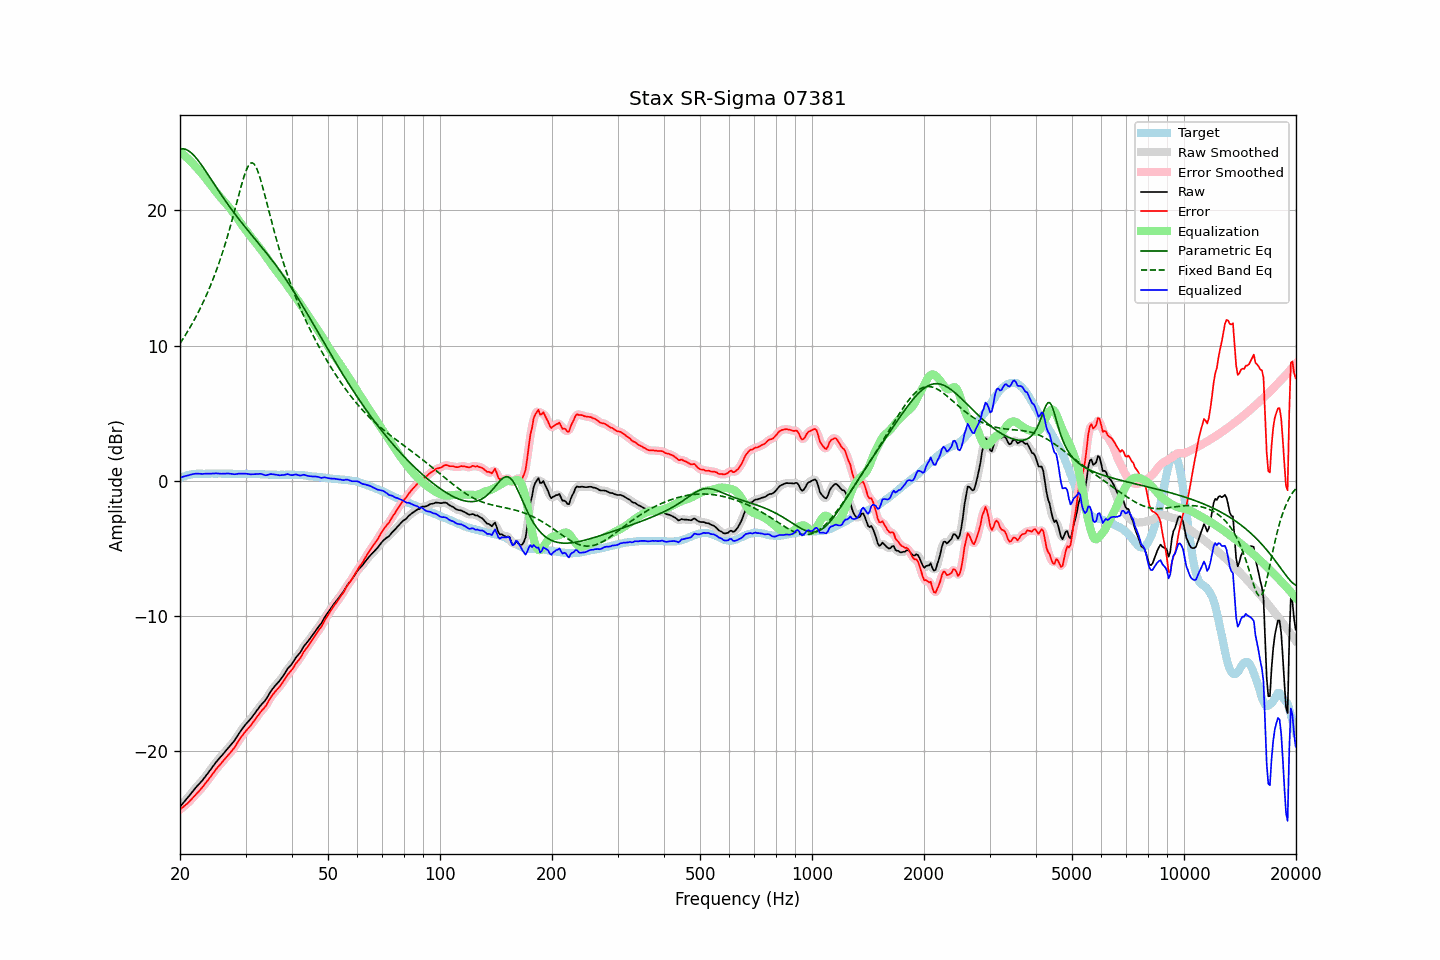

Source data for this figure (header and first rows):
frequency, raw, error, smoothed, error_smoothed, equalization, parametric_eq, fixed_band_eq, equalized_raw, equalized_smoothed, target
20.00, -24.13, -24.33, -24.13, -24.33, 24.34, 24.54, 10.15, 0.21, 0.21, 0.20
20.20, -23.99, -24.24, -23.99, -24.24, 24.24, 24.56, 10.33, 0.26, 0.25, 0.25
20.40, -23.85, -24.15, -23.85, -24.15, 24.15, 24.56, 10.52, 0.30, 0.29, 0.30
20.61, -23.71, -24.04, -23.71, -24.05, 24.04, 24.53, 10.70, 0.33, 0.33, 0.33
20.81, -23.57, -23.95, -23.57, -23.95, 23.93, 24.49, 10.90, 0.37, 0.36, 0.38
21.02, -23.43, -23.85, -23.43, -23.84, 23.82, 24.43, 11.09, 0.39, 0.40, 0.42
21.23, -23.28, -23.72, -23.28, -23.72, 23.71, 24.35, 11.29, 0.43, 0.43, 0.44
21.44, -23.13, -23.59, -23.13, -23.59, 23.59, 24.26, 11.50, 0.46, 0.46, 0.46
21.66, -22.98, -23.46, -22.98, -23.46, 23.47, 24.15, 11.71, 0.49, 0.49, 0.48
21.87, -22.84, -23.33, -22.83, -23.33, 23.34, 24.02, 11.93, 0.50, 0.51, 0.49
22.09, -22.69, -23.20, -22.69, -23.20, 23.21, 23.89, 12.15, 0.52, 0.52, 0.51
22.31, -22.56, -23.08, -22.56, -23.08, 23.08, 23.74, 12.38, 0.52, 0.52, 0.52
22.54, -22.43, -22.95, -22.43, -22.95, 22.94, 23.59, 12.61, 0.51, 0.51, 0.52
22.76, -22.30, -22.82, -22.30, -22.82, 22.81, 23.43, 12.85, 0.51, 0.51, 0.52
22.99, -22.17, -22.68, -22.16, -22.67, 22.67, 23.26, 13.10, 0.50, 0.51, 0.51
23.22, -22.01, -22.52, -22.01, -22.52, 22.52, 23.09, 13.36, 0.51, 0.51, 0.51
23.45, -21.86, -22.37, -21.86, -22.37, 22.37, 22.91, 13.62, 0.52, 0.51, 0.51
23.69, -21.70, -22.22, -21.70, -22.22, 22.22, 22.73, 13.89, 0.52, 0.52, 0.52
23.92, -21.55, -22.07, -21.55, -22.07, 22.06, 22.55, 14.16, 0.51, 0.51, 0.52
24.16, -21.39, -21.91, -21.39, -21.91, 21.90, 22.37, 14.45, 0.51, 0.51, 0.52
24.40, -21.23, -21.76, -21.22, -21.75, 21.74, 22.18, 14.74, 0.52, 0.52, 0.53
24.65, -21.06, -21.58, -21.06, -21.58, 21.59, 22.00, 15.05, 0.53, 0.53, 0.52
24.89, -20.90, -21.42, -20.90, -21.42, 21.44, 21.82, 15.36, 0.54, 0.54, 0.52
25.14, -20.75, -21.27, -20.75, -21.27, 21.29, 21.63, 15.69, 0.54, 0.54, 0.52
25.39, -20.61, -21.14, -20.61, -21.14, 21.14, 21.45, 16.02, 0.53, 0.53, 0.53
25.65, -20.48, -21.01, -20.47, -21.00, 21.00, 21.28, 16.36, 0.52, 0.52, 0.53
25.91, -20.34, -20.86, -20.34, -20.86, 20.86, 21.10, 16.72, 0.51, 0.52, 0.52
26.16, -20.20, -20.72, -20.20, -20.72, 20.72, 20.92, 17.09, 0.52, 0.52, 0.52
26.43, -20.06, -20.58, -20.06, -20.58, 20.59, 20.75, 17.47, 0.52, 0.53, 0.52
26.69, -19.92, -20.44, -19.92, -20.44, 20.45, 20.58, 17.86, 0.53, 0.53, 0.52
26.96, -19.78, -20.30, -19.78, -20.31, 20.31, 20.41, 18.26, 0.53, 0.53, 0.52
27.23, -19.65, -20.17, -19.65, -20.17, 20.17, 20.25, 18.68, 0.52, 0.52, 0.52
27.50, -19.51, -20.03, -19.51, -20.03, 20.02, 20.08, 19.11, 0.51, 0.50, 0.52
27.77, -19.37, -19.88, -19.37, -19.88, 19.86, 19.92, 19.54, 0.49, 0.49, 0.51
28.05, -19.22, -19.73, -19.21, -19.71, 19.69, 19.76, 19.99, 0.47, 0.48, 0.51
28.33, -19.03, -19.53, -19.03, -19.53, 19.52, 19.61, 20.44, 0.49, 0.49, 0.50
28.62, -18.84, -19.34, -18.84, -19.34, 19.35, 19.45, 20.89, 0.51, 0.51, 0.50
28.90, -18.65, -19.16, -18.65, -19.16, 19.17, 19.30, 21.34, 0.53, 0.52, 0.51
29.19, -18.48, -18.98, -18.48, -18.98, 19.00, 19.15, 21.77, 0.53, 0.52, 0.50
29.48, -18.32, -18.83, -18.31, -18.82, 18.84, 19.00, 22.19, 0.52, 0.53, 0.51
29.78, -18.16, -18.66, -18.16, -18.67, 18.68, 18.85, 22.57, 0.52, 0.52, 0.50
30.08, -18.01, -18.52, -18.02, -18.52, 18.53, 18.70, 22.91, 0.52, 0.51, 0.51
30.38, -17.88, -18.38, -17.88, -18.38, 18.38, 18.55, 23.18, 0.50, 0.50, 0.50
30.68, -17.75, -18.25, -17.75, -18.25, 18.24, 18.41, 23.39, 0.49, 0.49, 0.50
30.99, -17.62, -18.12, -17.61, -18.11, 18.09, 18.27, 23.50, 0.47, 0.48, 0.50
31.30, -17.46, -17.95, -17.46, -17.96, 17.94, 18.12, 23.52, 0.48, 0.47, 0.49
31.61, -17.30, -17.79, -17.30, -17.79, 17.78, 17.98, 23.44, 0.48, 0.48, 0.49
31.93, -17.14, -17.63, -17.14, -17.63, 17.63, 17.83, 23.27, 0.49, 0.49, 0.49
32.24, -16.98, -17.46, -16.98, -17.46, 17.48, 17.69, 23.02, 0.50, 0.50, 0.48
32.57, -16.82, -17.30, -16.82, -17.30, 17.32, 17.55, 22.70, 0.50, 0.51, 0.48
32.89, -16.66, -17.14, -16.66, -17.14, 17.17, 17.40, 22.33, 0.51, 0.50, 0.48
33.22, -16.52, -16.99, -16.53, -17.00, 17.01, 17.26, 21.92, 0.49, 0.48, 0.47
33.55, -16.40, -16.87, -16.40, -16.87, 16.84, 17.11, 21.48, 0.44, 0.44, 0.47
33.89, -16.27, -16.73, -16.25, -16.72, 16.67, 16.96, 21.02, 0.40, 0.42, 0.46
34.23, -16.09, -16.55, -16.08, -16.54, 16.50, 16.81, 20.55, 0.41, 0.42, 0.46
34.57, -15.88, -16.33, -15.88, -16.33, 16.33, 16.66, 20.08, 0.45, 0.44, 0.45
34.92, -15.67, -16.12, -15.68, -16.13, 16.16, 16.51, 19.62, 0.48, 0.47, 0.45
35.27, -15.50, -15.94, -15.50, -15.95, 15.99, 16.36, 19.16, 0.49, 0.49, 0.44
35.62, -15.35, -15.79, -15.34, -15.79, 15.82, 16.20, 18.71, 0.47, 0.48, 0.44
35.97, -15.20, -15.64, -15.20, -15.64, 15.66, 16.04, 18.28, 0.46, 0.46, 0.44
... 635 more rows
